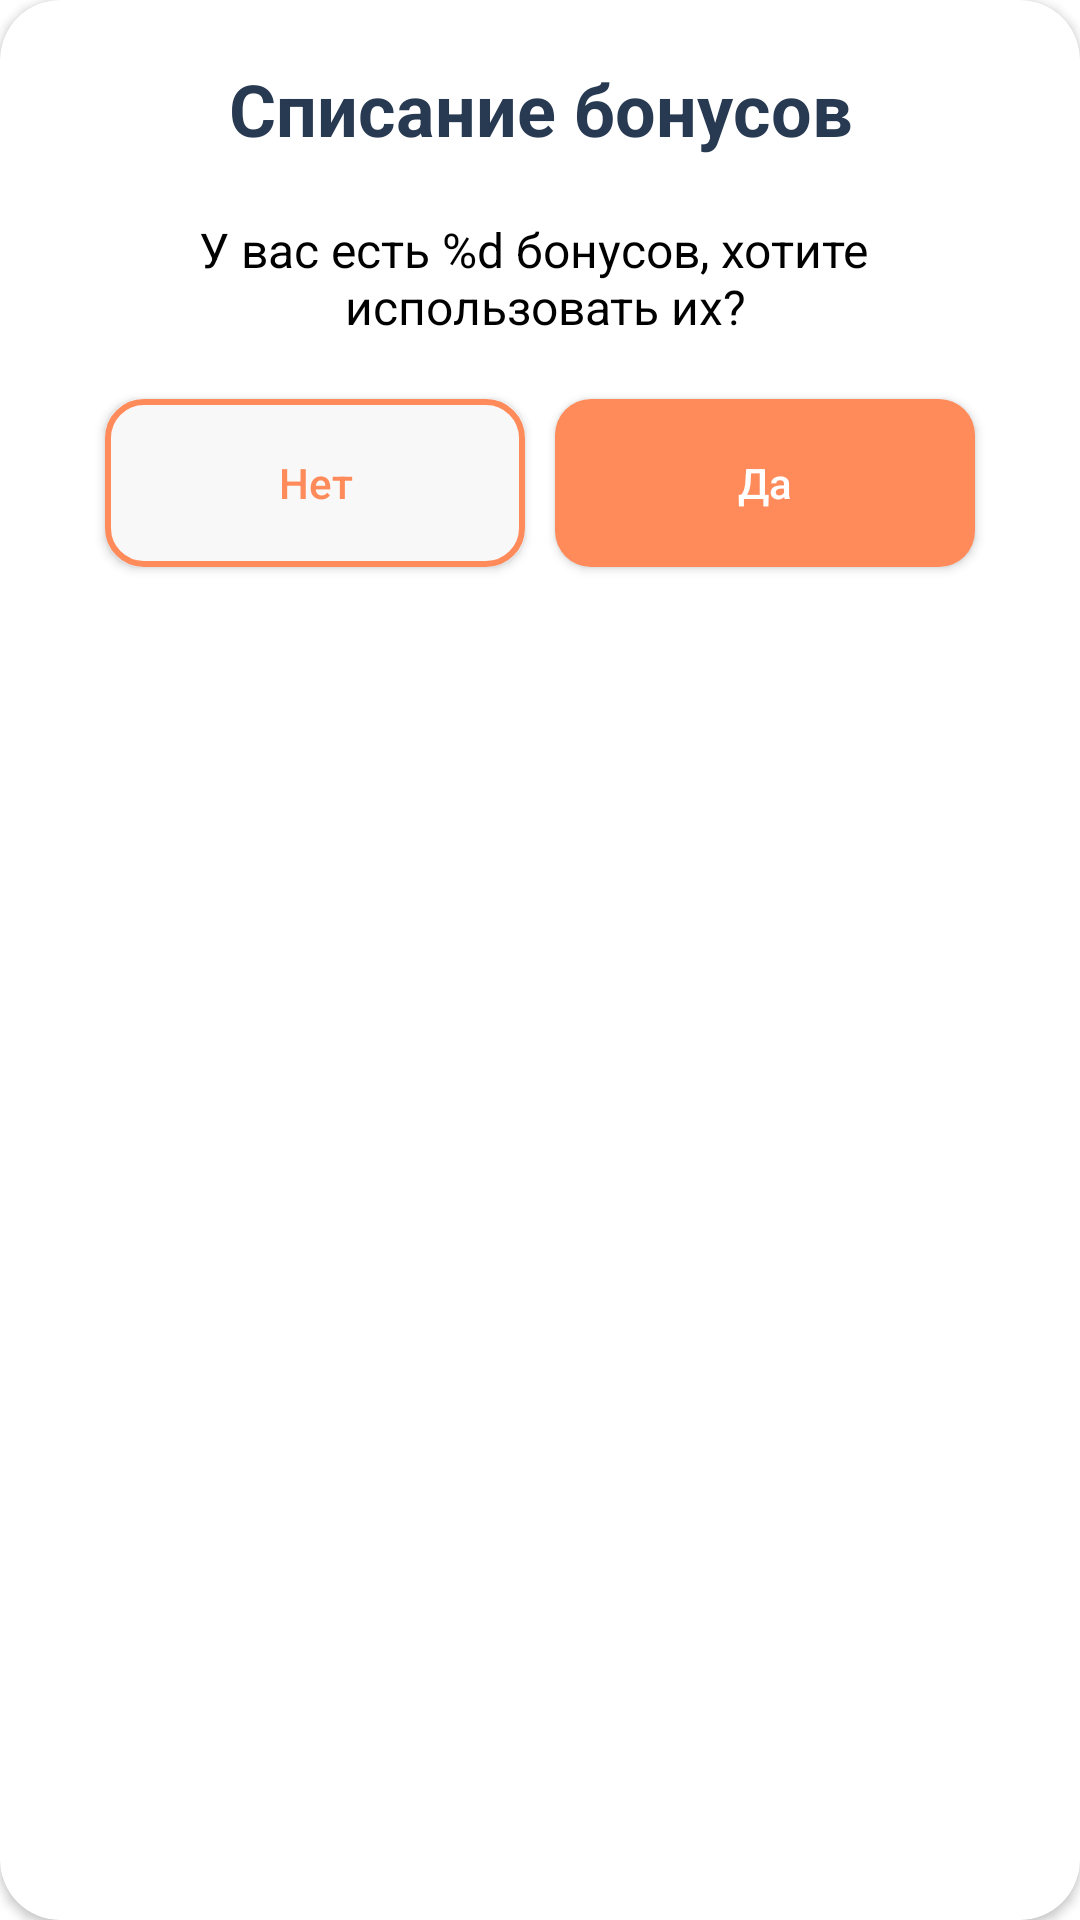

Write the Android layout XML for this screen, with the resource values it uses.
<!-- AndroidManifest.xml: application theme Base.Theme.ClientNeoCafe -->
<!-- res/layout/alert_dialog_debiting_bonuses.xml -->
<?xml version="1.0" encoding="utf-8"?>
<androidx.cardview.widget.CardView xmlns:android="http://schemas.android.com/apk/res/android"
    android:layout_width="match_parent"
    android:layout_height="wrap_content"
    xmlns:app="http://schemas.android.com/apk/res-auto"
    app:cardCornerRadius="20dp"
    android:background="@color/backgr"
    android:layout_marginHorizontal="20dp">

    <LinearLayout
        android:gravity="center"
        android:orientation="vertical"
        android:layout_width="match_parent"
        android:layout_height="wrap_content">

        <TextView
            android:id="@+id/text_bonuses"
            android:layout_width="wrap_content"
            android:layout_height="wrap_content"
            android:gravity="center"
            android:text="@string/text_bonuses"
            style="@style/TextTitle"
            android:layout_marginTop="20dp"/>

        <TextView
            android:id="@+id/text_debiting_bonuses"
            android:layout_width="wrap_content"
            android:layout_height="wrap_content"
            android:gravity="center"
            android:textColor="@color/black"
            android:textSize="16sp"
            android:text="@string/text_debiting_bonuses"
            android:layout_marginTop="20dp"/>

        <LinearLayout
            android:layout_width="wrap_content"
            android:layout_height="wrap_content"
            android:orientation="horizontal">

        <androidx.appcompat.widget.AppCompatButton
            android:id="@+id/button_no"
            android:layout_width="140dp"
            android:layout_height="56dp"
            android:layout_marginTop="20dp"
            android:layout_marginStart="20dp"
            android:background="@drawable/button_backgr_stroke_orange"
            android:textColor="@color/orange"
            android:enabled="true"
            android:textAllCaps="false"
            android:text="@string/button_no"/>

        <androidx.appcompat.widget.AppCompatButton
            android:id="@+id/button_yes"
            android:layout_width="140dp"
            android:layout_height="56dp"
            android:layout_marginEnd="20dp"
            android:layout_marginStart="10dp"
            android:layout_marginTop="20dp"
            android:layout_marginBottom="20dp"
            android:textColor="@color/white"
            android:textAllCaps="false"
            android:background="@drawable/button_backgr_add"
            android:gravity="center"
            android:text="@string/button_yes"/>
        </LinearLayout>

    </LinearLayout>

</androidx.cardview.widget.CardView>
<!-- resources referenced by this layout -->
<resources>
  <color name="backgr">#F8F8F8</color>
  <color name="black">#FF000000</color>
  <color name="orange">#FF8B5B</color>
  <color name="white">#FFFFFFFF</color>
  <!-- drawable button_backgr_add (drawable) -->
  <?xml version="1.0" encoding="utf-8"?>
  <shape xmlns:android="http://schemas.android.com/apk/res/android"
      android:shape="rectangle">
      <solid android:color="@color/orange"/>
      <corners android:radius="12dp"/>
  
  </shape>
  <!-- drawable button_backgr_stroke_orange (drawable) -->
  <?xml version="1.0" encoding="utf-8"?>
  <shape xmlns:android="http://schemas.android.com/apk/res/android"
      android:shape="rectangle">
      <stroke android:width="2dp" android:color="@color/orange"/>
      <solid android:color="@color/backgr"/>
      <corners android:radius="12dp"/>
  
  </shape>
  <string name="button_no">Нет</string>
  <string name="button_yes">Да</string>
  <string name="text_bonuses">Списание бонусов</string>
  <string name="text_debiting_bonuses">У вас есть %d бонусов, хотите \n использовать их?</string>
  <style name="TextTitle">
          <item name="android:textSize">24sp</item>
          <item name="android:textStyle">bold</item>
          <item name="android:textColor">@color/black_title</item>
      </style>
  <style name="Base.Theme.ClientNeoCafe" parent="Theme.MaterialComponents.Light.NoActionBar">
          
          
      </style>
  <color name="black_title">#283952</color>
</resources>
